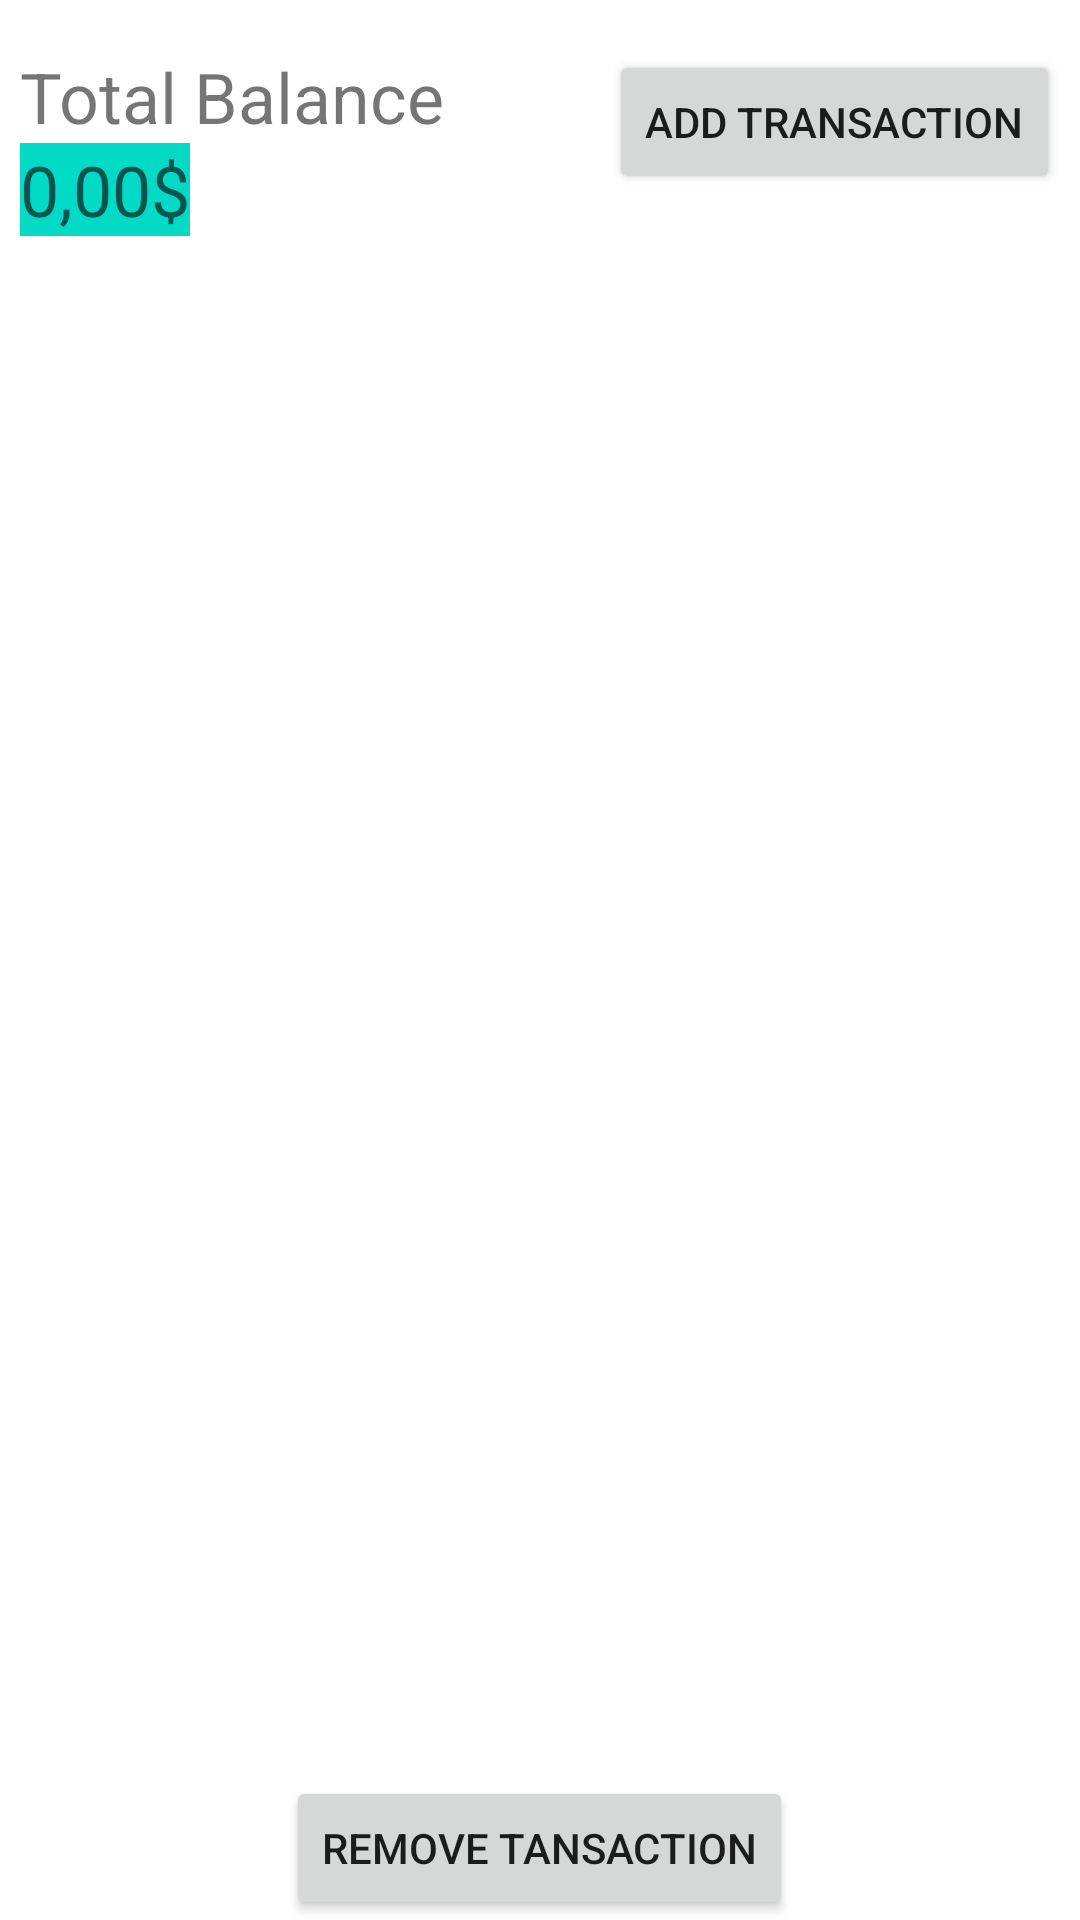

Here is an Android app screen rendered from its layout file. Give the layout XML and the strings, colors and styles it references.
<!-- AndroidManifest.xml: application theme Theme.Lupeeaccounting -->
<!-- res/layout/activity_home.xml -->
<?xml version="1.0" encoding="utf-8"?>
<LinearLayout xmlns:android="http://schemas.android.com/apk/res/android"
    xmlns:app="http://schemas.android.com/apk/res-auto"
    xmlns:tools="http://schemas.android.com/tools"
    android:layout_width="match_parent"
    android:layout_height="match_parent"
    android:orientation="vertical"
    tools:context=".HomeActivity">

<RelativeLayout
    android:layout_width="match_parent"
    android:layout_height="match_parent">
    <TextView
        android:id="@+id/tvBalance"
        android:layout_width="wrap_content"
        android:layout_height="wrap_content"
        android:layout_alignParentLeft="true"
        android:layout_marginTop="50px"
        android:layout_marginLeft="20px"
        android:layout_alignParentStart="true"
        android:text="Total Balance"
        android:textSize="70px"
        />
    <TextView
        android:id="@+id/amtBalance"
        android:layout_width="wrap_content"
        android:layout_height="wrap_content"
        android:layout_alignParentLeft="true"
        android:layout_below="@+id/tvBalance"
        android:backgroundTint="@color/teal_200"
        android:textSize="70px"
        android:hint="0,00$"
        android:layout_marginLeft="20px"
        android:background="#FFFF00"/>
    <Button
        android:id="@+id/newTran"
        android:layout_width="wrap_content"
        android:layout_height="wrap_content"
        android:layout_alignParentRight="true"
        android:layout_marginTop="50px"
        android:layout_marginRight="20px"
        android:text="Add Transaction"/>
    <LinearLayout
        android:id="@+id/llTran"
        android:layout_width="match_parent"
        android:layout_height="wrap_content"
        android:layout_below="@+id/amtBalance"
        android:layout_marginTop="20px"
        android:orientation="vertical"/>
    <Button
        android:id="@+id/rmvTran"
        android:layout_width="wrap_content"
        android:layout_height="wrap_content"
        android:layout_alignParentBottom="true"
        android:layout_centerInParent="true"
        android:text="Remove Tansaction"/>

</RelativeLayout>


</LinearLayout>
<!-- resources referenced by this layout -->
<resources>
  <style name="Theme.Lupeeaccounting" parent="Theme.MaterialComponents.DayNight.DarkActionBar">
          
          <item name="colorPrimary">@color/purple_500</item>
          <item name="colorPrimaryVariant">@color/purple_700</item>
          <item name="colorOnPrimary">@color/white</item>
          
          <item name="colorSecondary">@color/teal_200</item>
          <item name="colorSecondaryVariant">@color/teal_700</item>
          <item name="colorOnSecondary">@color/black</item>
          
          <item name="android:statusBarColor" tools:targetApi="l">?attr/colorPrimaryVariant</item>
          
      </style>
  <!-- not gathered from this repository: default colours our renderer supplied (Android Studio template values) -->
  <color name="purple_500">#FF6200EE</color>
  <color name="purple_700">#FF3700B3</color>
  <color name="teal_200">#FF03DAC5</color>
  <color name="teal_700">#FF018786</color>
  <color name="black">#FF000000</color>
  <color name="white">#FFFFFFFF</color>
</resources>
